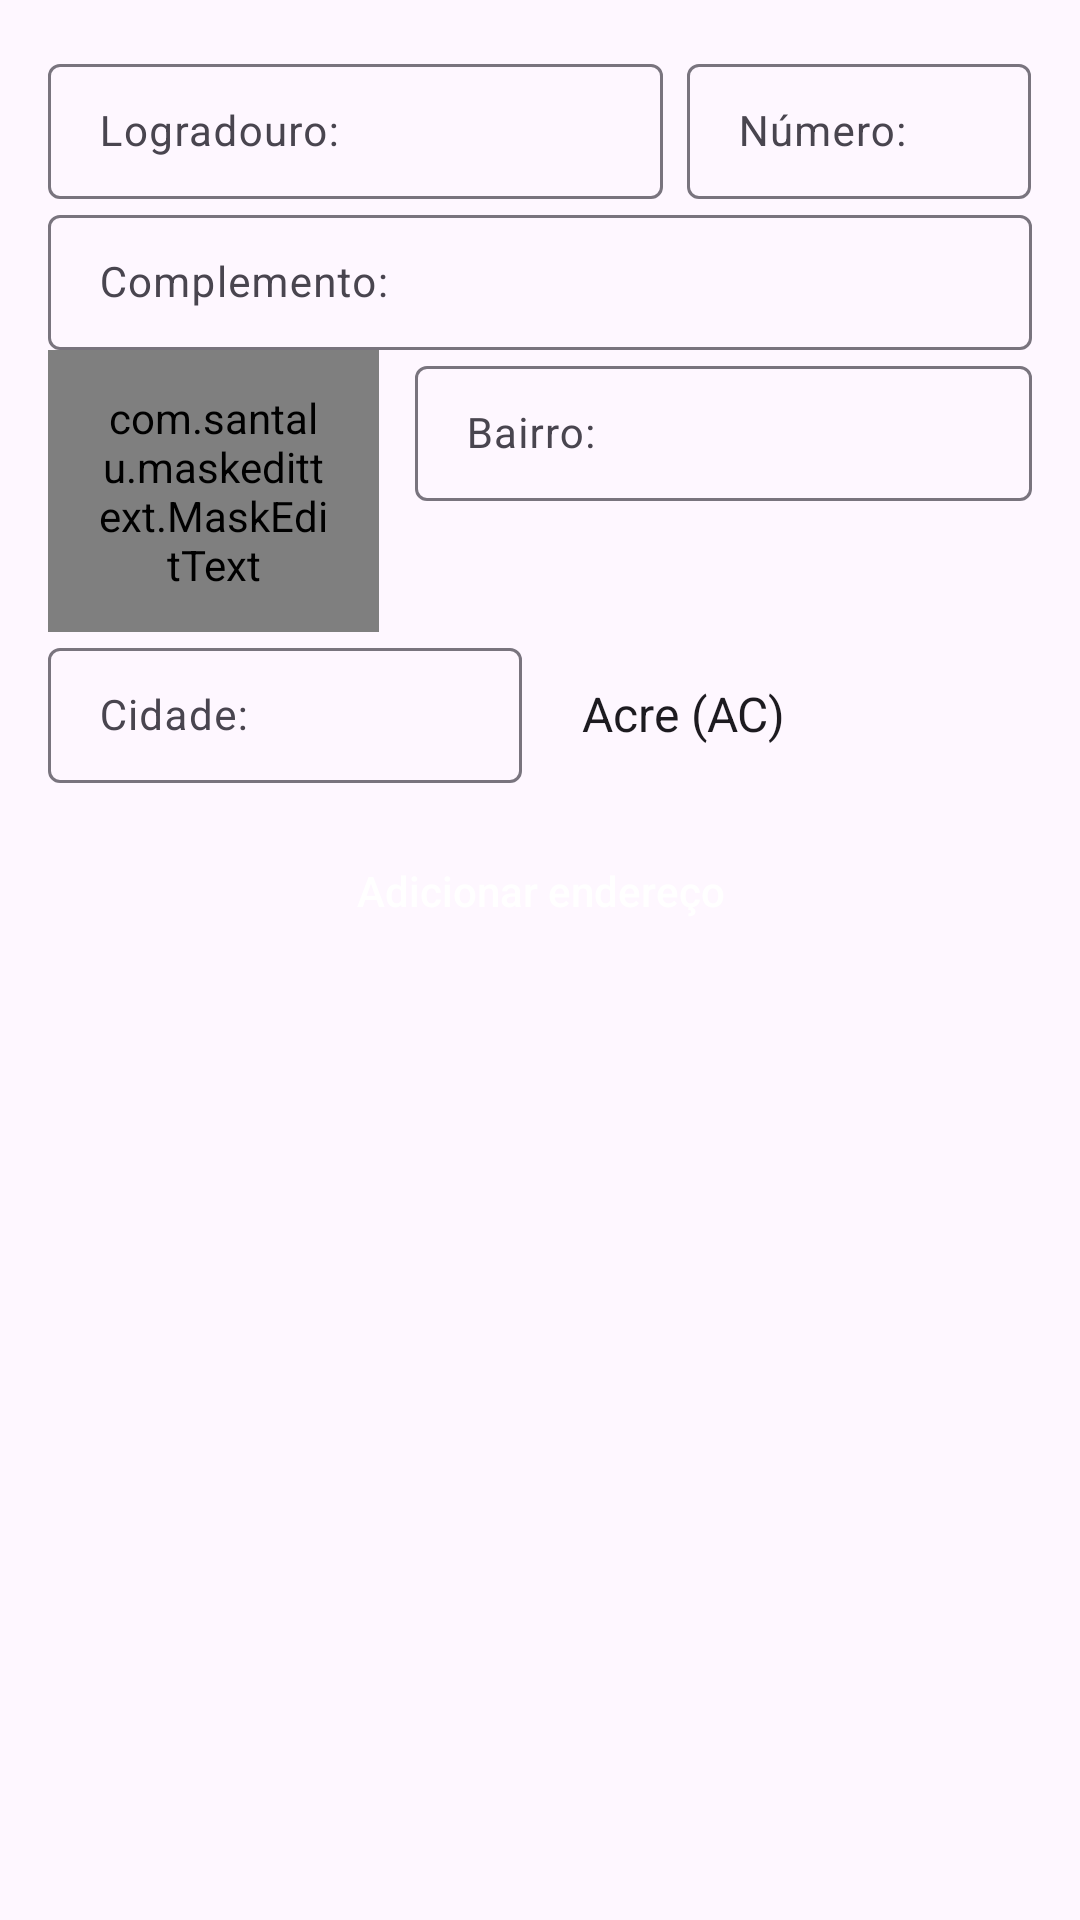

Reconstruct the res/layout file that produces this screen, plus the resources it refers to.
<!-- AndroidManifest.xml: application theme ThemeECommerce.NoActionBar -->
<!-- res/layout/config_new_delivery_address.xml -->
<?xml version="1.0" encoding="utf-8"?>
<androidx.core.widget.NestedScrollView xmlns:android="http://schemas.android.com/apk/res/android"
    xmlns:app="http://schemas.android.com/apk/res-auto"
    android:layout_width="match_parent"
    android:layout_height="match_parent">

    <LinearLayout
        android:layout_width="match_parent"
        android:layout_height="wrap_content"
        android:orientation="vertical"
        android:layout_marginHorizontal="16dp">

        <TextView
            android:id="@+id/tvTitleAt"
            android:visibility="gone"
            android:layout_width="match_parent"
            android:layout_height="wrap_content"
            android:paddingLeft="16dp"
            android:paddingRight="16dp"
            android:paddingTop="12dp"
            android:paddingBottom="12dp"
            android:textColor="@color/colorText"
            android:textStyle="bold"
            android:background="@color/colorTextBoxTransparent"
            android:text="@string/updating_delivery_address"/>

    <LinearLayout
        android:layout_marginTop="16dp"
        android:layout_width="match_parent"
        android:layout_height="wrap_content"
        android:orientation="horizontal">

        <com.google.android.material.textfield.TextInputLayout
            android:layout_width="0dp"
            android:layout_height="wrap_content"
            android:layout_weight="0.65"
            android:hint="@string/add_delivery_address_street_label">

            <com.google.android.material.textfield.TextInputEditText
                android:id="@+id/etStreetNewAddress"
                android:layout_marginEnd="8dp"
                style="@style/EditTextFormField"
                android:layout_width="match_parent"
                android:layout_height="wrap_content"
                android:imeOptions="actionNext"
                android:inputType="text" />
        </com.google.android.material.textfield.TextInputLayout>

        <com.google.android.material.textfield.TextInputLayout
            android:layout_width="0dp"
            android:layout_height="wrap_content"
            android:layout_weight="0.35"
            android:hint="@string/add_delivery_address_number_label">

            <com.google.android.material.textfield.TextInputEditText
                android:id="@+id/etNumberNewAddress"
                style="@style/EditTextFormField"
                android:layout_width="match_parent"
                android:imeOptions="actionNext"
                android:inputType="number" />

        </com.google.android.material.textfield.TextInputLayout>

    </LinearLayout>

        <LinearLayout
            android:layout_width="match_parent"
            android:layout_height="wrap_content"
            android:orientation="vertical">

            <com.google.android.material.textfield.TextInputLayout
                android:layout_width="match_parent"
                android:layout_height="wrap_content"
                android:hint="@string/add_delivery_address_complement_label">

                <com.google.android.material.textfield.TextInputEditText
                    android:id="@+id/etComplementNewAddress"
                    style="@style/EditTextFormField"
                    android:layout_width="match_parent"
                    android:imeOptions="actionNext"
                    android:inputType="text" />
            </com.google.android.material.textfield.TextInputLayout>
        </LinearLayout>

        <LinearLayout
            android:layout_width="match_parent"
            android:layout_height="wrap_content"
            android:orientation="horizontal">

            <com.google.android.material.textfield.TextInputLayout
                android:layout_width="0dp"
                android:layout_height="wrap_content"
                android:layout_marginEnd="12dp"
                android:layout_weight="0.35"
                android:hint="@string/add_delivery_address_zip_code_label">

                <com.santalu.maskedittext.MaskEditText
                    android:id="@+id/etZipCodeNewAddress"
                    style="@style/EditTextFormField"
                    android:layout_width="match_parent"
                    android:imeOptions="actionNext"
                    android:inputType="number"
                    app:met_mask="#####-###" />

            </com.google.android.material.textfield.TextInputLayout>

            <com.google.android.material.textfield.TextInputLayout
                android:layout_width="0dp"
                android:layout_height="wrap_content"
                android:layout_weight="0.65"
                android:hint="@string/add_delivery_address_neighborhood_label">

                <com.google.android.material.textfield.TextInputEditText
                    android:id="@+id/etNeighborhoodNewAddress"
                    style="@style/EditTextFormField"
                    android:layout_width="match_parent"
                    android:imeOptions="actionNext"
                    android:inputType="text" />
            </com.google.android.material.textfield.TextInputLayout>
        </LinearLayout>

        <LinearLayout
            android:layout_width="match_parent"
            android:layout_height="wrap_content"
            android:orientation="horizontal">

            <com.google.android.material.textfield.TextInputLayout
                android:layout_width="0dp"
                android:layout_height="wrap_content"
                android:layout_marginEnd="12dp"
                android:layout_weight="0.5"
                android:hint="@string/add_delivery_address_city_label">

                <com.google.android.material.textfield.TextInputEditText
                    android:id="@+id/etCityNewAddress"
                    style="@style/EditTextFormField"
                    android:layout_width="match_parent"
                    android:imeOptions="actionNext"
                    android:inputType="text" />
            </com.google.android.material.textfield.TextInputLayout>

            <Spinner
                android:id="@+id/spStateNewAddress"
                style="@style/SpinnerForm"
                android:layout_width="0dp"
                android:layout_height="wrap_content"
                android:layout_weight="0.5"
                android:entries="@array/states" />
        </LinearLayout>

        <Button
            android:id="@+id/btNuAddress"
            style="@style/ButtonForm"
            android:layout_gravity="center"
            android:layout_marginBottom="3dp"
            android:text="@string/add_delivery_address" />

        <include
            android:id="@+id/proxyScreeDelivery"
            layout="@layout/proxy_screen"/>

    </LinearLayout>


</androidx.core.widget.NestedScrollView>
<!-- res/layout/proxy_screen.xml (included above) -->
<?xml version="1.0" encoding="utf-8"?>
<FrameLayout xmlns:android="http://schemas.android.com/apk/res/android"
    xmlns:tools="http://schemas.android.com/tools"
    android:id="@+id/fl_proxy_container"
    android:layout_width="match_parent"
    android:layout_height="match_parent"
    android:visibility="gone"
    tools:visibility="visible"
    android:backgroundTint="@color/colorBackgroundProxy">

    <ProgressBar
        android:id="@+id/progressBar"
        style="@style/ProgressBarGreyProxy"
        android:layout_width="50dp"
        android:layout_height="50dp"
        android:layout_gravity="center" />

</FrameLayout>
<!-- resources referenced by this layout -->
<resources>
  <string-array name="states">
          <item>Acre (AC)</item>
          <item>Alagoas (AL)</item>
          <item>Amapá (AP)</item>
          <item>Amazonas (AM)</item>
          <item>Bahia (BA)</item>
          <item>Ceará (CE)</item>
          <item>Distrito Federal (DF)</item>
          <item>Espírito Santo (ES)</item>
          <item>Goiás (GO)</item>
          <item>Maranhão (MA)</item>
          <item>Mato Grosso (MT)</item>
          <item>Mato Grosso do Sul (MS)</item>
          <item>Minas Gerais (MG)</item>
          <item>Pará (PA)</item>
          <item>Paraíba (PB)</item>
          <item>Paraná (PR)</item>
          <item>Pernambuco (PE)</item>
          <item>Piauí (PI)</item>
          <item>Rio de Janeiro (RJ)</item>
          <item>Rio Grande do Norte (RN)</item>
          <item>Rio Grande do Sul (RS)</item>
          <item>Rondônia (RO)</item>
          <item>Roraima (RR)</item>
          <item>Santa Catarina (SC)</item>
          <item>São Paulo (SP)</item>
          <item>Sergipe (SE)</item>
          <item>Tocantins (TO)</item>
      </string-array>
  <color name="colorBackgroundProxy">#55FFFFFF</color>
  <color name="colorText">#666666</color>
  <color name="colorTextBoxTransparent">#CCEEEEEE</color>
  <string name="add_delivery_address">Adicionar endereço</string>
  <string name="add_delivery_address_city_label">Cidade:</string>
  <string name="add_delivery_address_complement_label">Complemento:</string>
  <string name="add_delivery_address_neighborhood_label">Bairro:</string>
  <string name="add_delivery_address_number_label">Número:</string>
  <string name="add_delivery_address_street_label">Logradouro:</string>
  <string name="add_delivery_address_zip_code_label">CEP:</string>
  <string name="updating_delivery_address">Atualizando endereço.</string>
  <style name="ButtonForm">
          <item name="android:layout_width">wrap_content</item>
          <item name="android:layout_height">wrap_content</item>
          <item name="android:paddingLeft">38dp</item>
          <item name="android:paddingRight">38dp</item>
          <item name="android:layout_marginTop">12dp</item>
          <item name="android:background">@drawable/bt_nav_header_login_bg</item>
          <item name="android:textColor">@android:color/white</item>
          <item name="android:textAllCaps">false</item>
      </style>
  <style name="EditTextFormField">
          <item name="android:layout_width">300dp</item>
          <item name="android:layout_height">wrap_content</item>
          <item name="android:paddingTop">13dp</item>
          <item name="android:paddingBottom">13dp</item>
          <item name="android:paddingLeft">17dp</item>
          <item name="android:paddingRight">17dp</item>
          <item name="android:textSize">14sp</item>
          <item name="android:maxLines">1</item>
      </style>
  <style name="ProgressBarGreyProxy">
          <item name="colorAccent">@color/colorPrimaryDark</item>
      </style>
  <style name="SpinnerForm">
          <item name="android:layout_width">match_parent</item>
          <item name="android:layout_height">wrap_content</item>
          <item name="android:paddingBottom">12dp</item>
          <item name="android:paddingTop">11dp</item>
          <item name="android:background">@drawable/bg_form_spinner</item>
      </style>
  <style name="ThemeECommerce.NoActionBar">
          <item name="windowActionBar">false</item>
          <item name="windowNoTitle">true</item>
      </style>
  <color name="colorPrimaryDark">#C6C6C6</color>
</resources>
